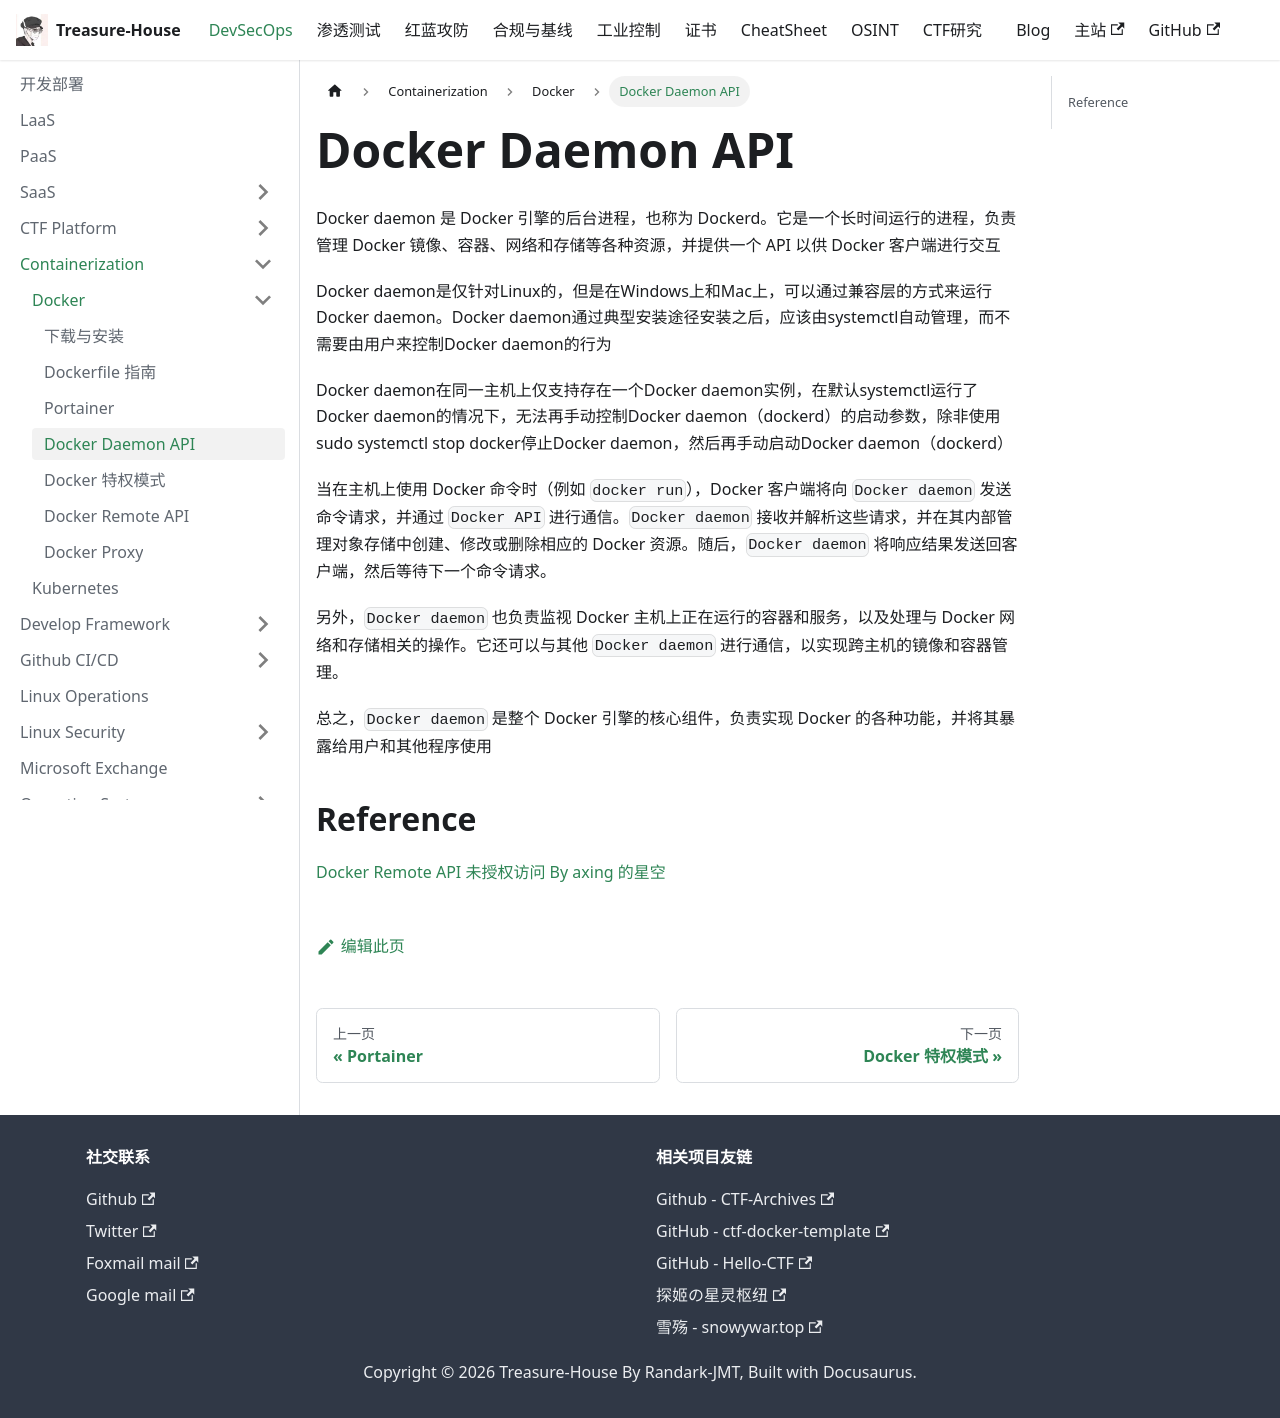

repository: Randark-JMT/Treasure-House · page: docs/DevSecOps/Containerization/Docker/Docker-Daemon-API/index.html · generator: docusaurus

# Docker Daemon API

Docker daemon 是 Docker 引擎的后台进程，也称为 Dockerd。它是一个长时间运行的进程，负责管理 Docker 镜像、容器、网络和存储等各种资源，并提供一个 API 以供 Docker 客户端进行交互

Docker daemon是仅针对Linux的，但是在Windows上和Mac上，可以通过兼容层的方式来运行Docker daemon。Docker daemon通过典型安装途径安装之后，应该由systemctl自动管理，而不需要由用户来控制Docker daemon的行为

Docker daemon在同一主机上仅支持存在一个Docker daemon实例，在默认systemctl运行了Docker daemon的情况下，无法再手动控制Docker daemon（dockerd）的启动参数，除非使用sudo systemctl stop docker停止Docker daemon，然后再手动启动Docker daemon（dockerd）

当在主机上使用 Docker 命令时（例如 `docker run`），Docker 客户端将向 `Docker daemon` 发送命令请求，并通过 `Docker API` 进行通信。`Docker daemon` 接收并解析这些请求，并在其内部管理对象存储中创建、修改或删除相应的 Docker 资源。随后，`Docker daemon` 将响应结果发送回客户端，然后等待下一个命令请求。

另外，`Docker daemon` 也负责监视 Docker 主机上正在运行的容器和服务，以及处理与 Docker 网络和存储相关的操作。它还可以与其他 `Docker daemon` 进行通信，以实现跨主机的镜像和容器管理。

总之，`Docker daemon` 是整个 Docker 引擎的核心组件，负责实现 Docker 的各种功能，并将其暴露给用户和其他程序使用

## Reference

[Docker Remote API 未授权访问 By  axing 的星空](https://www.cnblogs.com/xinga/articles/17520869.html)
